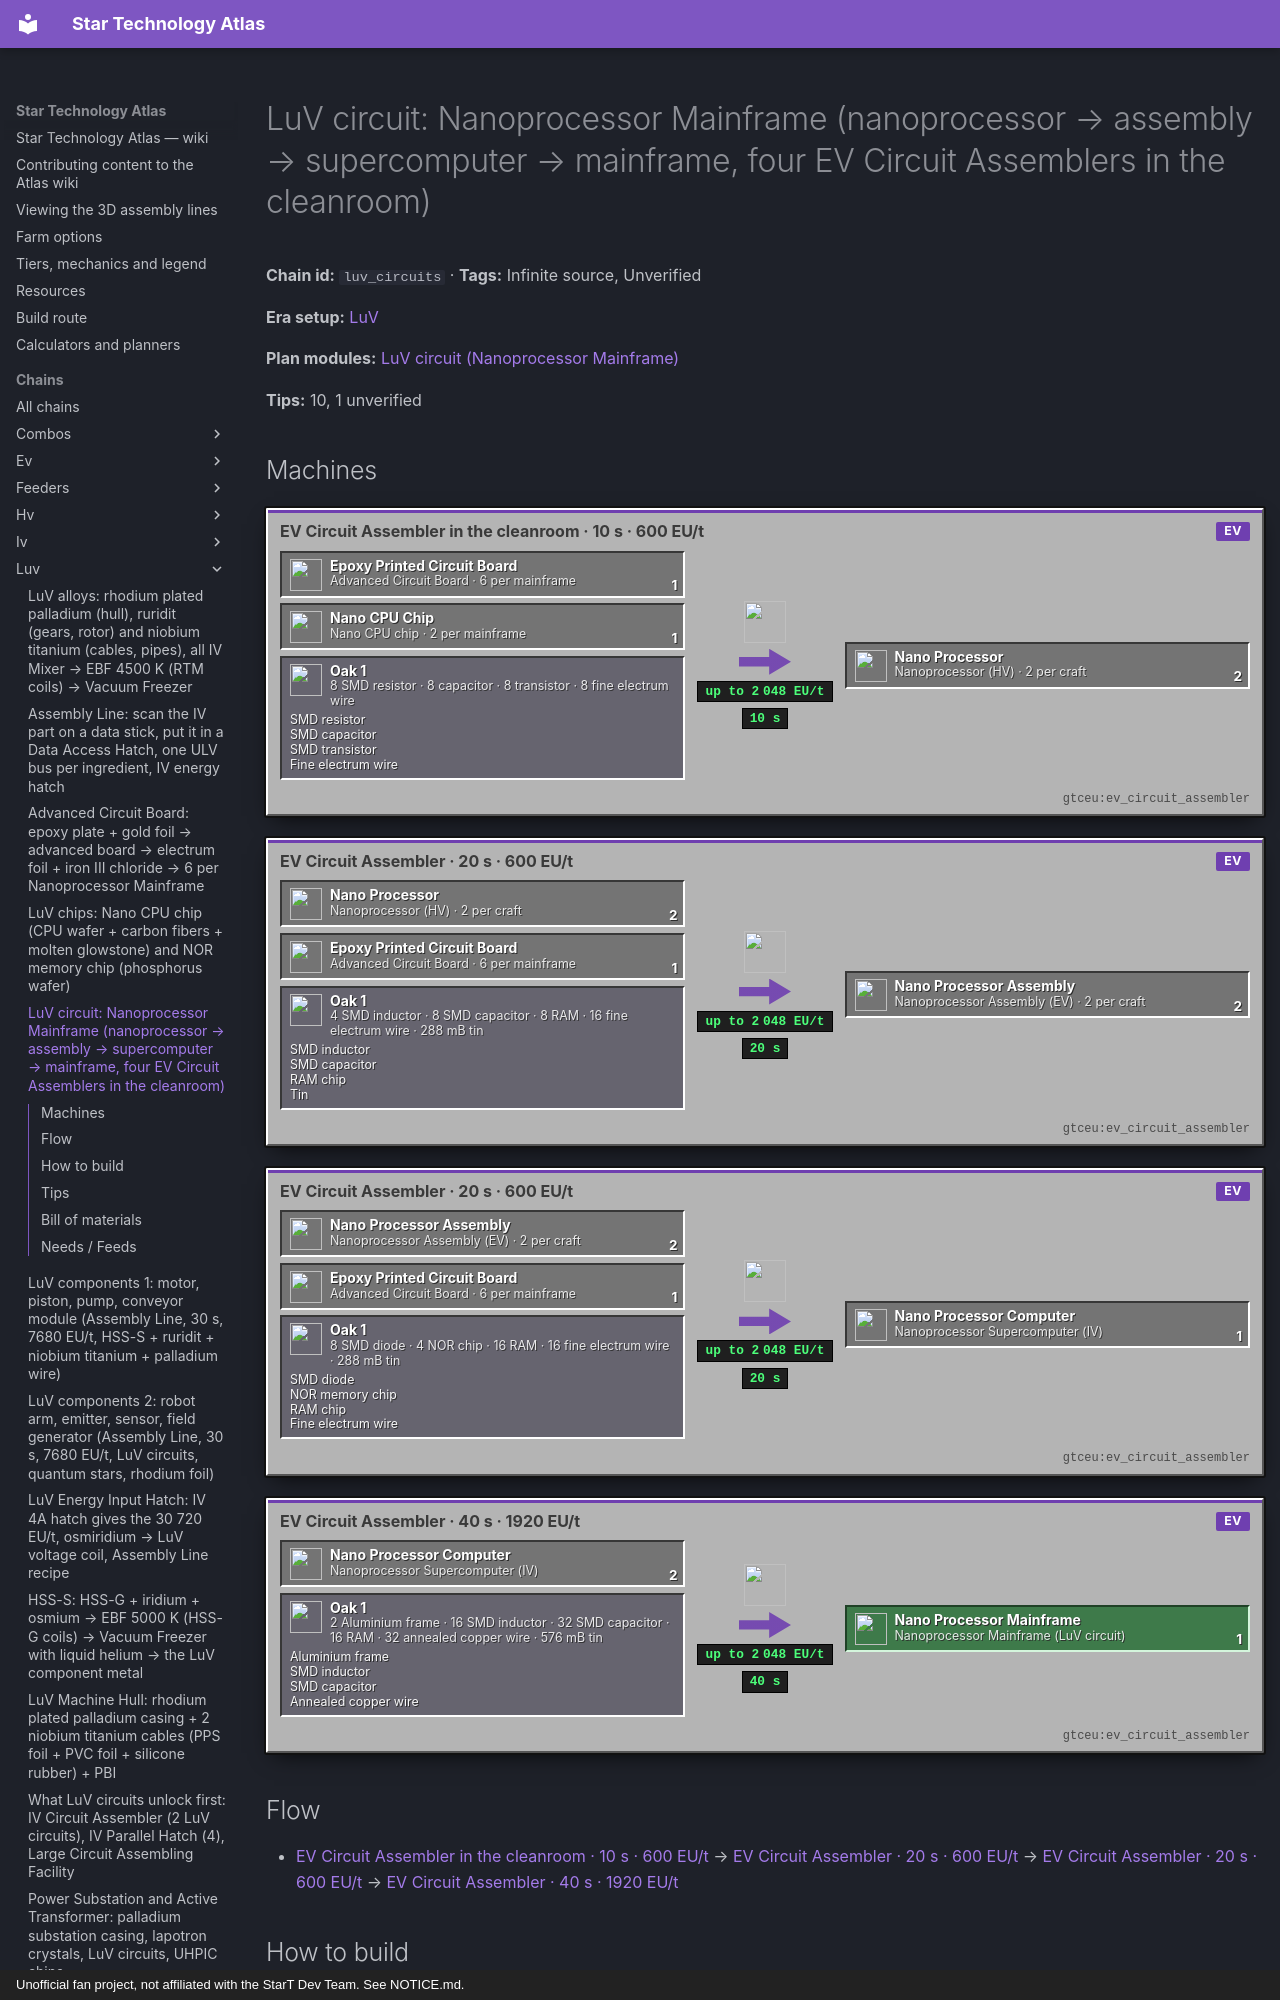

repository: BLGuyDev/StarT-Atlas · page: chains/luv/luv_circuits/index.html · generator: mkdocs · copyright: Unofficial fan project, not affiliated with the StarT Dev Team. See NOTICE.md.

---
kind: chain
id: luv_circuits
order: 1190
data:
  t: |-
    LuV circuit: Nanoprocessor Mainframe (nanoprocessor → assembly → supercomputer → mainframe, four EV Circuit Assemblers in the cleanroom)
  inf: true
  "n":
    - [ab, "Advanced Circuit Board · 6 per mainframe", i, "gtceu:epoxy_printed_circuit_board"]
    - [nc, "Nano CPU chip · 2 per mainframe", i, "gtceu:nano_cpu_chip"]
    - - p1
      - |-
        8 SMD resistor · 8 capacitor · 8 transistor · 8 fine electrum wire
      - g
      - functionalstorage:oak_1
      - - [SMD resistor, "gtceu:smd_resistor"]
        - [SMD capacitor, "gtceu:smd_capacitor"]
        - [SMD transistor, "gtceu:smd_transistor"]
        - [Fine electrum wire, "gtceu:fine_electrum_wire"]
    - [m1, "EV Circuit Assembler in the cleanroom · 10 s · 600 EU/t", m, "gtceu:ev_circuit_assembler"]
    - [np, "Nanoprocessor (HV) · 2 per craft", x, "gtceu:nano_processor"]
    - - p2
      - |-
        4 SMD inductor · 8 SMD capacitor · 8 RAM · 16 fine electrum wire · 288 mB tin
      - g
      - functionalstorage:oak_1
      - - [SMD inductor, "gtceu:smd_inductor"]
        - [SMD capacitor, "gtceu:smd_capacitor"]
        - [RAM chip, "gtceu:ram_chip"]
        - [Tin, "gtceu:tin_bucket"]
    - [m2, "EV Circuit Assembler · 20 s · 600 EU/t", m, "gtceu:ev_circuit_assembler"]
    - [na, "Nanoprocessor Assembly (EV) · 2 per craft", x, "gtceu:nano_processor_assembly"]
    - - p3
      - |-
        8 SMD diode · 4 NOR chip · 16 RAM · 16 fine electrum wire · 288 mB tin
      - g
      - functionalstorage:oak_1
      - - [SMD diode, "gtceu:smd_diode"]
        - [NOR memory chip, "gtceu:nor_memory_chip"]
        - [RAM chip, "gtceu:ram_chip"]
        - [Fine electrum wire, "gtceu:fine_electrum_wire"]
    - [m3, "EV Circuit Assembler · 20 s · 600 EU/t", m, "gtceu:ev_circuit_assembler"]
    - [nm, "Nanoprocessor Supercomputer (IV)", x, "gtceu:nano_processor_computer"]
    - - p4
      - |-
        2 Aluminium frame · 16 SMD inductor · 32 SMD capacitor · 16 RAM · 32 annealed copper wire · 576 mB tin
      - g
      - functionalstorage:oak_1
      - - [Aluminium frame, "gtceu:aluminium_frame"]
        - [SMD inductor, "gtceu:smd_inductor"]
        - [SMD capacitor, "gtceu:smd_capacitor"]
        - [Annealed copper wire, "gtceu:annealed_copper_single_wire"]
    - [m4, "EV Circuit Assembler · 40 s · 1920 EU/t", m, "gtceu:ev_circuit_assembler"]
    - [mf, "Nanoprocessor Mainframe (LuV circuit)", o, "gtceu:nano_processor_mainframe"]
  e:
    - [ab, m1, "1"]
    - [nc, m1, "1"]
    - [p1, m1]
    - [m1, np, "2 / 10 s"]
    - [np, m2, "2"]
    - [ab, m2, "1"]
    - [p2, m2]
    - [m2, na, "2 / 20 s"]
    - [na, m3, "2"]
    - [ab, m3, "1"]
    - [p3, m3]
    - [m3, nm, "1 / 20 s"]
    - [nm, m4, "2"]
    - [p4, m4]
    - [m4, mf, "1 / 40 s"]
  tips:
    - |-
      What the era needs: the first LuV circuit in the pack quest is the Nanoprocessor Mainframe (nano_processor_mainframe); the second is the Quantum Processor Supercomputer, the third the Crystal Processor Assembly. All three count as #gtceu:circuits/luv, so ONE route is enough. The Nanoprocessor line is the cheapest: no quantum eye, no crystal chip, only silicon, phosphorus and carbon fibers. Item ids: nano_processor (HV), nano_processor_assembly (EV), nano_processor_computer (IV), nano_processor_mainframe (LuV).
    - |-
      Recipes (CircuitRecipes, not changed by the pack; harderCircuitRecipes is false so each craft gives 2 for the first two stages): Nanoprocessor = advanced board + 1 nano CPU + 8 SMD resistors + 8 SMD capacitors + 8 SMD transistors + 8 fine electrum wire → 2, 200 ticks at 600 EU/t. Assembly = advanced board + 2 nanoprocessors + 4 SMD inductors + 8 SMD capacitors + 8 RAM + 16 fine electrum wire + solder x2 → 2, 400 ticks at 600 EU/t. Supercomputer = advanced board + 2 assemblies + 8 SMD diodes + 4 NOR chips + 16 RAM + 16 fine electrum wire + solder x2 → 1, 400 ticks at 600 EU/t. Mainframe = 2 aluminium frames + 2 supercomputers + 16 SMD inductors + 32 SMD capacitors + 16 RAM + 32 annealed copper single wire + solder x4 → 1, 800 ticks at 1920 EU/t. ALL FOUR carry the CLEANROOM tag.
    - |-
      Why EV machines: 600 EU/t is above the HV 512 V cap, so the first three stages need the EV Circuit Assembler, and the 1920 EU/t mainframe fits an EV machine exactly. The EV Circuit Assembler is the crafting-table machine: EV robot arm + EV emitter + 2 EV conveyor modules + EV hull + 2 aluminium single cables + 2 IV circuits (gt_machine_recipes). That is why the IV mainframe comes first: you cannot build even the first nanoprocessor machine without 2 IV circuits. Four machines (one per stage) = 8 IV circuits.
    - |-
      Solder per craft: the base is 144 mB tin (or 72 mB soldering alloy); the assembly and supercomputer take x2 (288 mB), the mainframe x4 (576 mB), the nanoprocessor x1 (144 mB). Total about 2 B tin per mainframe. One tin drum on EVERY assembler.
    - |-
      Raw cost of one mainframe (2 supercomputer crafts, 2 assembly crafts, 2 nanoprocessor crafts): 6 advanced boards, 2 nano CPU chips, 8 NOR chips, 64 RAM chips (2 RAM wafers), 16 SMD resistors, 16 SMD transistors, 64 SMD capacitors, 24 SMD inductors, 16 SMD diodes, 80 fine electrum wire (10 electrum ingots), 32 annealed copper wire, 2 aluminium frames, about 2 B tin. SMDs are the HV Assembler recipes of the smd chain (480 EU/t): basic SMDs are enough.
    - |-
      Machines and time: one machine per stage keeps it 1 : 1 : 1 : 1 and the 40 s mainframe is the slow step (1.5 a minute); the supercomputer stage needs 2 crafts of 20 s per mainframe = 40 s, the assembly stage 2 crafts of 20 s = 40 s, the nanoprocessor stage 2 crafts of 10 s = 20 s. All four idle between runs, so three would also keep up if you share one: not recommended, the tin and the cleanroom feeders get messy.
    - |-
      The faster variants (_asmd recipes) use Advanced SMDs (graphene, platinum, HSS-G, HSS-S, PBI): they halve the time and the part counts, but their parts need 3840 EU/t (IV Assembler) and HSS-S, so they are not a starting route. The SoC variants (advanced system on chip from naquadah wafers) are ZPM tier ingredients.
    - |-
      Sub-steps people skip: (1) build the EV Circuit Assemblers from IV circuits BEFORE you plan the line, and the cleanroom first; (2) RAM: 64 chips = 2 wafers per mainframe, the biggest chip load, keep a RAM drawer with Keep Exact 64; (3) NOR chips only exist from phosphorus wafers (luv_chips chain); (4) annealed copper SINGLE wire (not fine) for the mainframe, fine electrum wire for the other three; (5) set Keep Exact 16 on every stage output so a stalled stage does not flood the next; (6) the advanced board drawer feeds three stages: one drawer, three routers.
    - |-
      The other two LuV circuits, for later: Quantum Processor Supercomputer = extreme board + 2 quantum assemblies (IV) + 8 SMD diodes + 4 NOR chips + 16 RAM + 32 fine platinum wire, 400 ticks at 2400 EU/t (needs an IV Circuit Assembler, which itself needs 2 LuV circuits); Crystal Processor Assembly = elite board + 2 crystal processors + 4 advanced SMD inductors + 8 advanced SMD capacitors + 24 RAM + 16 fine niobium titanium wire, 400 ticks at 9600 EU/t (a LuV-power machine). Not needed to reach ZPM hulls through the nano route alone, but the quest chapter asks for the quantum one.
    - |-
      Unverified: whether the circuit assemblers need the SMD tag items or accept only the exact SMD ids shown (the tag should accept both plain and advanced SMDs), and the exact range of the Cleanroom filter for four EV machines (size the room to four 3 x 3 machines plus the passthrough hatches).
  b:
    - ["gtceu:ev_circuit_assembler", 4]
    - ["gtceu:cleanroom", 1]
    - ["gtceu:hv_assembler", 3]
    - ["gtceu:mv_wiremill", 1]
    - ["functionalstorage:oak_1", 22]
    - ["modularrouters:modular_router", 14]
    - ["gtceu:lv_robot_arm", 14]
    - ["gtceu:item_filter", 14]
    - ["pipez:item_pipe", 16]
    - ["pipez:fluid_pipe", 6]
    - ["gtceu:steel_drum", 4]
  how:
    - i: ["functionalstorage:oak_1", "gtceu:ram_chip", "gtceu:nano_cpu_chip", "gtceu:epoxy_printed_circuit_board"]
      t: |-
        Drawers first, one per part: advanced boards, nano CPU chips, NOR chips, RAM chips, SMD resistors, capacitors, transistors, inductors and diodes, fine electrum wire, annealed copper single wire, aluminium frames. A tin drum for every assembler. Each assembler has its own input drawers behind Modular Routers or Pipez item pipes with Item Filters, and a Robot Arm cover in Keep Exact mode on its output, so the next stage only takes what it needs.
    - i: ["gtceu:ev_circuit_assembler", "gtceu:cleanroom", "gtceu:ev_robot_arm"]
      t: |-
        First the machines: four EV Circuit Assemblers, each from an EV robot arm, an EV emitter, 2 EV conveyor modules, an EV hull, 2 aluminium cables and 2 IV circuits (the IV mainframes you made in the IV era). Put all four inside the Cleanroom before you close the walls, with passthrough hatches for items and fluids (see the hv_cleanroom chain).
    - i: ["gtceu:ev_circuit_assembler", "gtceu:nano_processor"]
      t: |-
        Stage 1: advanced board + 1 nano CPU + 8 SMD resistors + 8 SMD capacitors + 8 SMD transistors + 8 fine electrum wire → 2 Nanoprocessors in 10 s at 600 EU/t, 144 mB tin. 2 per mainframe.
    - i: ["gtceu:ev_circuit_assembler", "gtceu:nano_processor_assembly", "gtceu:smd_inductor"]
      t: |-
        Stage 2, its own machine: advanced board + 2 nanoprocessors + 4 SMD inductors + 8 SMD capacitors + 8 RAM + 16 fine electrum wire + 288 mB tin → 2 Nanoprocessor Assemblies in 20 s at 600 EU/t. This is the EV circuit.
    - i: ["gtceu:ev_circuit_assembler", "gtceu:nano_processor_computer", "gtceu:nor_memory_chip"]
      t: |-
        Stage 3, its own machine: advanced board + 2 assemblies + 8 SMD diodes + 4 NOR chips + 16 RAM + 16 fine electrum wire + 288 mB tin → 1 Nanoprocessor Supercomputer (the IV nano circuit) in 20 s at 600 EU/t.
    - i: ["gtceu:ev_circuit_assembler", "gtceu:nano_processor_mainframe", "gtceu:aluminium_frame"]
      t: |-
        Stage 4: 2 aluminium frames + 2 supercomputers + 16 SMD inductors + 32 SMD capacitors + 16 RAM + 32 annealed copper single wire + 576 mB tin → 1 Nanoprocessor Mainframe, 40 s at 1920 EU/t. That is the LuV circuit. The EV hatch/cable must carry 1920 EU/t: wire this assembler to its own EV line.
    - i: ["gtceu:ram_chip", "gtceu:silicon_wafer", "gtceu:mv_laser_engraver"]
      t: |-
        RAM comes from the same silicon wafer line as the HV chain (green lens, cutter: 32 RAM per wafer). 64 per mainframe = 2 wafers; the boule (about 7.5 min) is the limit.
    - i: ["gtceu:hv_assembler", "gtceu:smd_capacitor", "gtceu:smd_inductor", "gtceu:smd_diode"]
      t: |-
        SMDs: the smd chain’s HV Assemblers, one per part. Per mainframe you use 64 capacitors, 24 inductors, 16 each of resistor, transistor and diode, so the capacitor machine and its foil drawers are the busiest. Diodes use platinum fine wire and gallium arsenide, inductors a nickel zinc ferrite ring (Unverified source, see the smd chain).
    - i: ["functionalstorage:oak_1", "gtceu:nano_processor_mainframe"]
      t: |-
        Easy to miss: stock two mainframes before you use one. The IV Circuit Assembler wants 2 LuV circuits, the IV Parallel Hatch 4, and then the LuV machine hull line, the LuV components (2 circuits per emitter, sensor and field generator, 1 per robot arm) and the Assembly Line hatches all take more. Keep Exact 8 on the output and a second drawer behind it.
---
